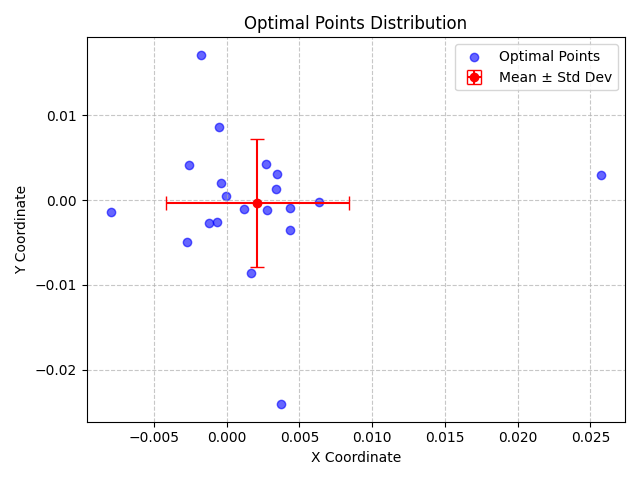

Source data for this figure (header and first rows):
X, Y, X_Std, Y_Std
0.002713, 0.004214, 0.006287, 0.007526
0.00372, -0.02407, 0.006287, 0.007526
-0.0005173, 0.008596, 0.006287, 0.007526
-0.00259, 0.004142, 0.006287, 0.007526
0.002737, -0.001176, 0.006287, 0.007526
0.003463, 0.003034, 0.006287, 0.007526
-0.007947, -0.001399, 0.006287, 0.007526
-0.000642, -0.00259, 0.006287, 0.007526
-0.0004137, 0.002032, 0.006287, 0.007526
0.003416, 0.001268, 0.006287, 0.007526
0.006348, -0.0001657, 0.006287, 0.007526
0.004333, -0.003514, 0.006287, 0.007526
0.001648, -0.008589, 0.006287, 0.007526
0.004327, -0.0008627, 0.006287, 0.007526
0.0257, 0.002936, 0.006287, 0.007526
-1.69385865668928e-05, 0.0004641, 0.006287, 0.007526
-0.001245, -0.002689, 0.006287, 0.007526
-0.002765, -0.004891, 0.006287, 0.007526
-0.001746, 0.01715, 0.006287, 0.007526
0.001166, -0.001055, 0.006287, 0.007526
